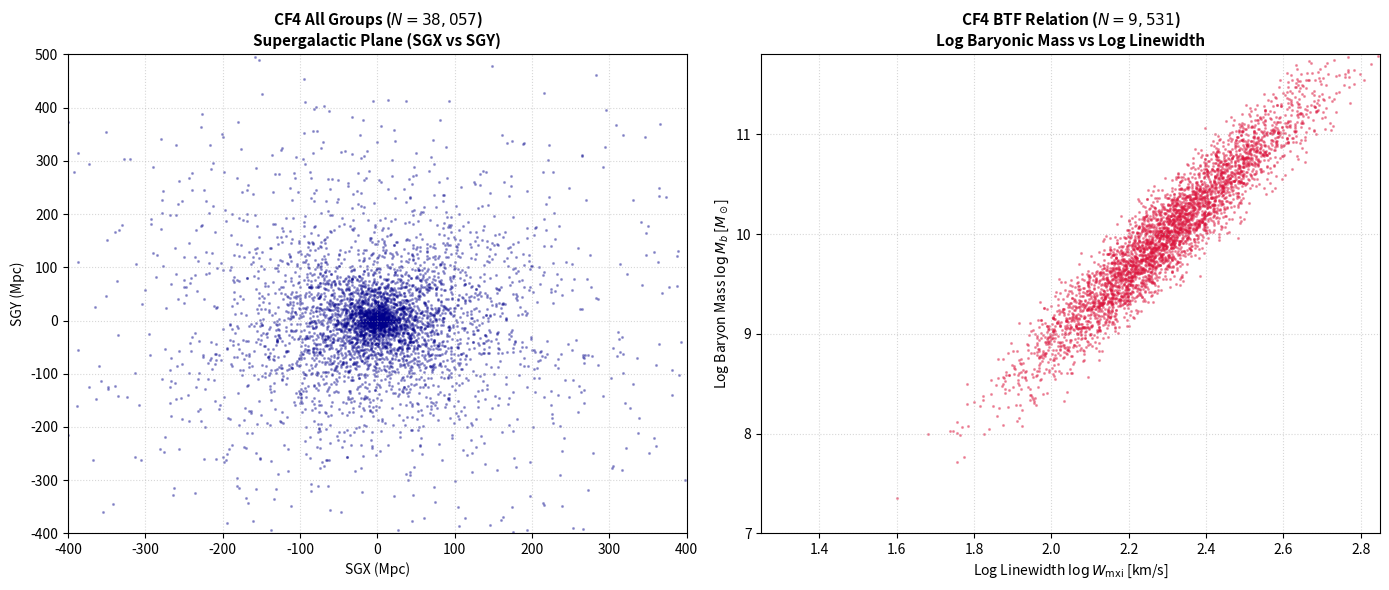

The matplotlib source for this figure: (Note: this script raises an exception after producing the figure.)
"""
Plots Figure 2: CF4 Survey Overview (Supergalactic Plane & BTF Relation)
"""

import matplotlib.pyplot as plt
import numpy as np

rng = np.random.default_rng(42)

fig, (ax1, ax2) = plt.subplots(1, 2, figsize=(14, 6))

# --- Left Panel: Supergalactic Plane (SGX vs SGY) ---
n_pts = 5000
r = rng.exponential(scale=120, size=n_pts)
theta = rng.uniform(0, 2 * np.pi, size=n_pts)
sgx = r * np.cos(theta)
sgy = r * np.sin(theta)

mask = (np.abs(sgy) > 20) | (np.abs(sgx) < 200)
ax1.scatter(sgx[mask], sgy[mask], s=1.5, color="darkblue", alpha=0.3)
ax1.set_title(r"CF4 All Groups ($N = 38,057$)" + "\n" + "Supergalactic Plane (SGX vs SGY)", fontsize=11, fontweight="bold")
ax1.set_xlabel("SGX (Mpc)", fontsize=10)
ax1.set_ylabel("SGY (Mpc)", fontsize=10)
ax1.set_xlim(-400, 400)
ax1.set_ylim(-400, 500)
ax1.grid(True, linestyle=":", alpha=0.5)

# --- Right Panel: BTF Relation (Log Mass vs Log Linewidth) ---
log_w = rng.normal(loc=2.3, scale=0.18, size=4000)
log_mb = 3.65 * log_w + 1.6 + rng.normal(0, 0.22, size=4000)

ax2.scatter(log_w, log_mb, s=1.5, color="crimson", alpha=0.35)
ax2.set_title(r"CF4 BTF Relation ($N = 9,531$)" + "\n" + "Log Baryonic Mass vs Log Linewidth", fontsize=11, fontweight="bold")
ax2.set_xlabel(r"Log Linewidth $\log W_{\text{mxi}}$ [km/s]", fontsize=10)
ax2.set_ylabel(r"Log Baryon Mass $\log M_b$ [$M_\odot$]", fontsize=10)
ax2.set_xlim(1.25, 2.85)
ax2.set_ylim(7.0, 11.8)
ax2.grid(True, linestyle=":", alpha=0.5)

plt.tight_layout()
plt.savefig("paper/figures/Figure_2_cf4_overview.png", dpi=300)
print("Saved Figure_2_cf4_overview.png successfully.")
